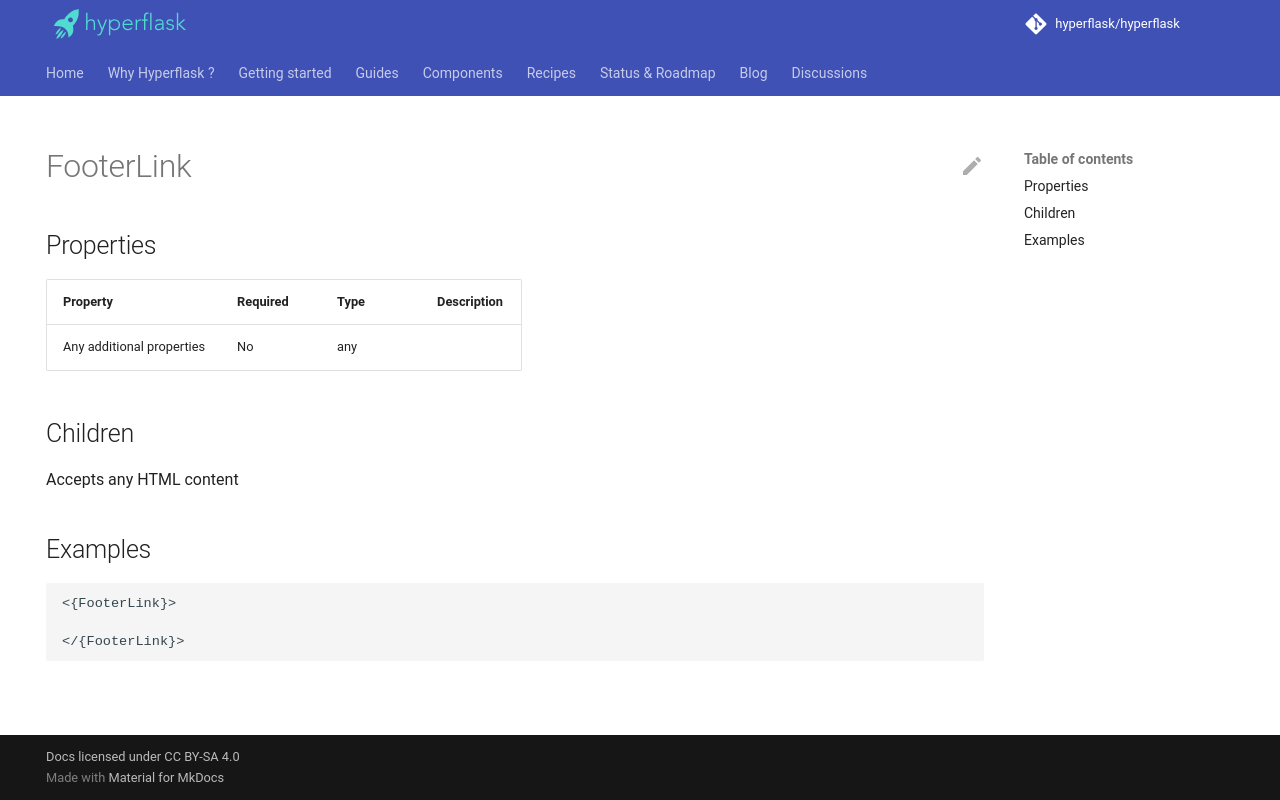

repository: hyperflask/hyperflask-docs · page: components/daisyui/FooterLink/index.html · generator: mkdocs

---
hide: [navigation, footer]
---
# FooterLink

## Properties

| Property | Required | Type | Description |
|----------|----------|------|-------------|
|Any additional properties|No|any||

## Children

Accepts any HTML content

## Examples

```
<{FooterLink}>

</{FooterLink}>
```
